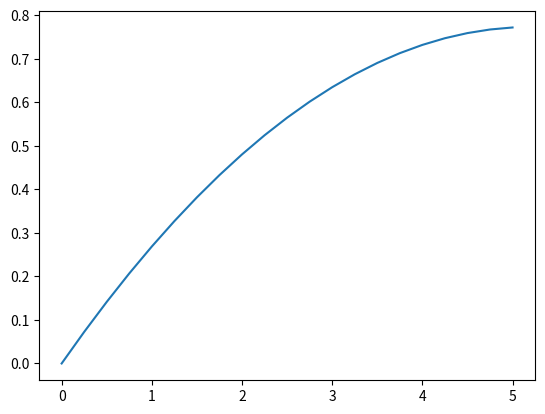

Source code (Python):
# -*- coding: utf-8 -*-
"""
Created on Tue Nov 12 07:02:33 2019

[redacted]
"""
import numpy as np


#Defining the parameters of the problem

#Geometric properties of the rod
Length = 5.
Area = 1.

#Elastic Material properties
mu = 50. #Shear Modulus
nu = 0.3 #Poisson's Ratio
const = 2*mu*Area*(1-nu)/(1-2*nu)

#Loading Details
bodyForce = 10.
traction = 2.

#Mesh Details
nEls = 10 #Number of elements
elType = 3 #Number of nodes per element (2 for linear element, 3 for quadratic element)
NNodes = (elType -1) * nEls +1 #Total number of nodes in the model


def assemble_mesh_data(nEls,elType,NNodes,Length):
    nodes = np.zeros(NNodes) #Nodal Coordinates
    el_connectivity = np.zeros((nEls,elType),dtype = int) #element connectivity matrix
    
    for i in range(0,NNodes):
        nodes[i] = Length*(i)/(NNodes-1)
    
    for i in range(0,nEls):
        if (elType ==3):
            el_connectivity[i,0] = 2*i
            el_connectivity[i,2] = 2*(i+1)-1
            el_connectivity[i,1] = 2*(i+1)
        elif (elType == 2):
            el_connectivity[i,0] = i+1
            el_connectivity[i,1] = i+2
            
    return nodes,el_connectivity

nodes,el_connectivity = assemble_mesh_data(nEls,elType,NNodes,Length)

#Integration points and weights for 2-point Gaussian quadrature
nPoints = elType-1
if (nPoints ==2):
    w = np.array([1,1],dtype = float)
    xi = np.array([-0.5773502692,0.5773502692])
elif (nPoints == 1):
    w = np.array([2,0],dtype = float)
    xi = np.array([0.,0.])


#Assembling global stiffness and force vectors
K = np.zeros((NNodes,NNodes))
f = np.zeros((NNodes,1))

for i in range(0,nEls):
    #Getting the coorindates of each node on the current element
    nodesCoords = np.zeros(elType)
    for j in range(0,elType):
        nodesCoords[j] = nodes[el_connectivity[i,j]]
    
    #Defining the element stiffness matrix and load vector for current element
    kEl = np.zeros([elType,elType])
    fEl = np.zeros(elType)
    
    for j in range(0,nPoints):
        #Computing N and dN/dxi at the current integration point
        N = np.zeros(elType)
        dNdxi = np.zeros(elType)
        
        if (elType == 3):
            N[0] = -0.5 * xi[j] * (1.0 - xi[j])
            N[1] = 0.5 * xi[j] * (1.0 + xi[j])
            N[2] = (1.0 - (xi[j]**2))
            dNdxi[0] = -0.5 + xi[j]
            dNdxi[1] = 0.5  + xi[j]
            dNdxi[2] = -2.0 * xi[j]
            
        elif (elType == 2):
            N[0] = 0.5 * (1.0 - xi[j])
            N[1] = 0.5 * (1.0 + xi[j])
            dNdxi[0] = -0.5
            dNdxi[1] = 0.5
        #Computing dx/dxi, J and dN/dx at the current integration point
        dxdxi = 0.
        for k in range(0,elType):
            dxdxi = dxdxi + dNdxi[k]*nodesCoords[k]
        J = np.abs(dxdxi)
        dNdx = np.zeros(elType)
        for k in range(0,elType):
            dNdx[k] = dNdxi[k]/dxdxi
        #Adding the contribution to the element stiffness and force vector from current integration point
        for k in range(0,elType):
            fEl[k] = fEl[k] + w[j]*bodyForce*J*N[k]
            for l in range(0,elType):
                kEl[k,l] = kEl[k,l] + const*w[j]*J*dNdx[k]*dNdx[l]
    
    #Adding the stiffness and residual from the current element into global matrices
    for p in range(0,elType):
        row = el_connectivity[i,p]
        f[row] = f[row]+ fEl[p]
        for q in range(0,elType):
            col = el_connectivity[i,q]
            K[row,col] = K[row,col] + kEl[p,q]
#Adding the extra forcing term from the traction at x=L
f[NNodes-1] = f[NNodes-1] + traction

#Enforcing Boundary Conditions u=0 at first node
for i in range(0,NNodes):
    K[0,i] = 0.
K[0,0] = 1.
f[0] = 0.

#Solving the equation
u = np.linalg.solve(K,f)

#Plotting the results
import matplotlib.pyplot as plt

plt.plot(nodes,u)

    



